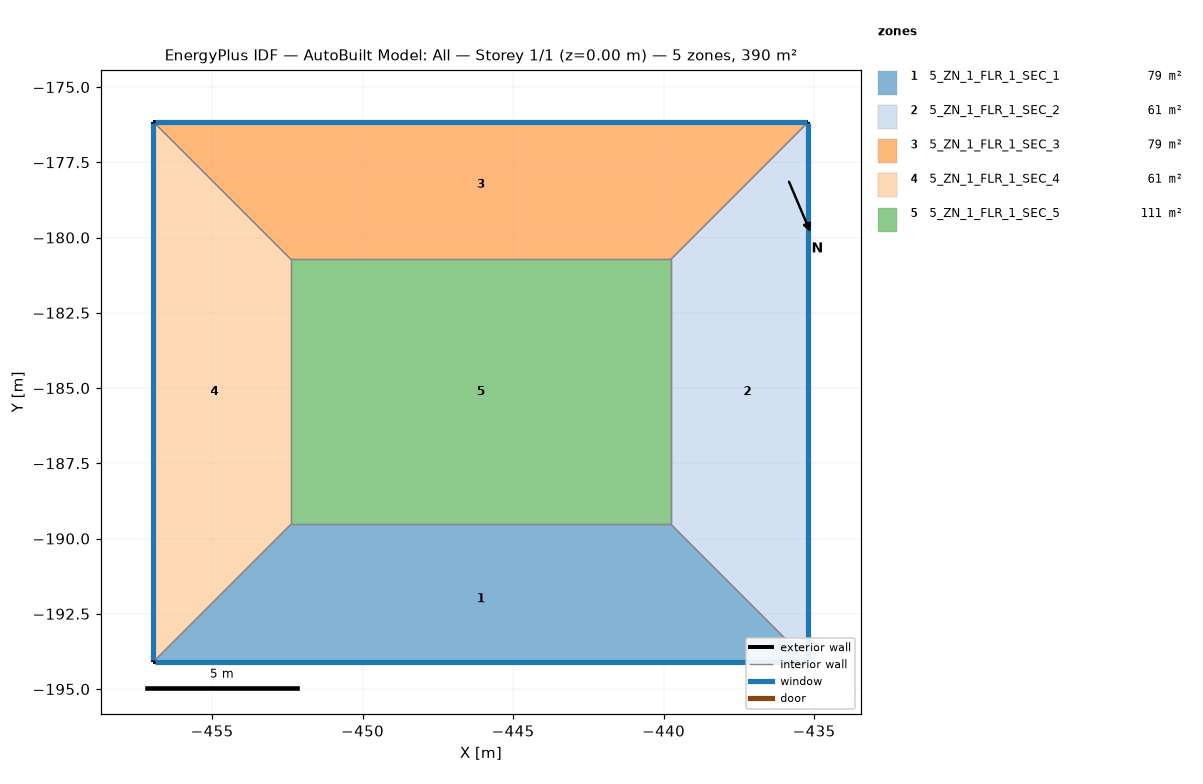
=== STOREY PLAN SPEC (per zone: floor XY polygon, exterior-wall plan segments, windows/doors) ===
zone 1: 5_ZN_1_FLR_1_SEC_1  (78.5 m²)
  floor: (-456.95, -194.09) (-452.38, -189.52) (-439.76, -189.52) (-435.19, -194.09)
  exterior wall: (-456.95, -194.09) – (-435.19, -194.09)  [21.8 m]
    window: (-456.90, -194.09) – (-435.24, -194.09)  [3.9 m²]
  interior walls: 3
zone 2: 5_ZN_1_FLR_1_SEC_2  (61.1 m²)
  floor: (-435.19, -194.09) (-439.76, -189.52) (-439.76, -180.73) (-435.19, -176.16)
  exterior wall: (-435.19, -194.09) – (-435.19, -176.16)  [17.9 m]
    window: (-435.19, -194.04) – (-435.19, -176.21)  [6.5 m²]
  interior walls: 3
zone 3: 5_ZN_1_FLR_1_SEC_3  (78.5 m²)
  floor: (-452.38, -180.73) (-456.95, -176.16) (-435.19, -176.16) (-439.76, -180.73)
  exterior wall: (-435.19, -176.16) – (-456.95, -176.16)  [21.8 m]
    window: (-435.24, -176.16) – (-456.90, -176.16)  [7.8 m²]
  interior walls: 3
zone 4: 5_ZN_1_FLR_1_SEC_4  (61.1 m²)
  floor: (-456.95, -194.09) (-456.95, -176.16) (-452.38, -180.73) (-452.38, -189.52)
  exterior wall: (-456.95, -176.16) – (-456.95, -194.09)  [17.9 m]
    window: (-456.95, -176.21) – (-456.95, -194.04)  [6.5 m²]
  interior walls: 3
zone 5: 5_ZN_1_FLR_1_SEC_5  (111.0 m²)
  floor: (-452.38, -189.52) (-452.38, -180.73) (-439.76, -180.73) (-439.76, -189.52)
  interior walls: 4

=== DERIVED (storey summary) ===
Building: AutoBuilt Model: All
Storey: 1 of 1  (floor level z = 0.00 m)
Storey gross floor area: 390.2 m²
Zones on this storey: 5
  - 5_ZN_1_FLR_1_SEC_1: floor 78.5 m²; exterior wall 21.8 m (109.0 m²); 1 window(s) 3.9 m²; WWR 3.6%
  - 5_ZN_1_FLR_1_SEC_2: floor 61.1 m²; exterior wall 17.9 m (89.8 m²); 1 window(s) 6.5 m²; WWR 7.2%
  - 5_ZN_1_FLR_1_SEC_3: floor 78.5 m²; exterior wall 21.8 m (109.0 m²); 1 window(s) 7.8 m²; WWR 7.2%
  - 5_ZN_1_FLR_1_SEC_4: floor 61.1 m²; exterior wall 17.9 m (89.8 m²); 1 window(s) 6.5 m²; WWR 7.2%
  - 5_ZN_1_FLR_1_SEC_5: floor 111.0 m²
Zone adjacency (shared interzone walls):
  - 5_ZN_1_FLR_1_SEC_1 ↔ 5_ZN_1_FLR_1_SEC_2
  - 5_ZN_1_FLR_1_SEC_1 ↔ 5_ZN_1_FLR_1_SEC_4
  - 5_ZN_1_FLR_1_SEC_1 ↔ 5_ZN_1_FLR_1_SEC_5
  - 5_ZN_1_FLR_1_SEC_2 ↔ 5_ZN_1_FLR_1_SEC_3
  - 5_ZN_1_FLR_1_SEC_2 ↔ 5_ZN_1_FLR_1_SEC_5
  - 5_ZN_1_FLR_1_SEC_3 ↔ 5_ZN_1_FLR_1_SEC_4
  - 5_ZN_1_FLR_1_SEC_3 ↔ 5_ZN_1_FLR_1_SEC_5
  - 5_ZN_1_FLR_1_SEC_4 ↔ 5_ZN_1_FLR_1_SEC_5